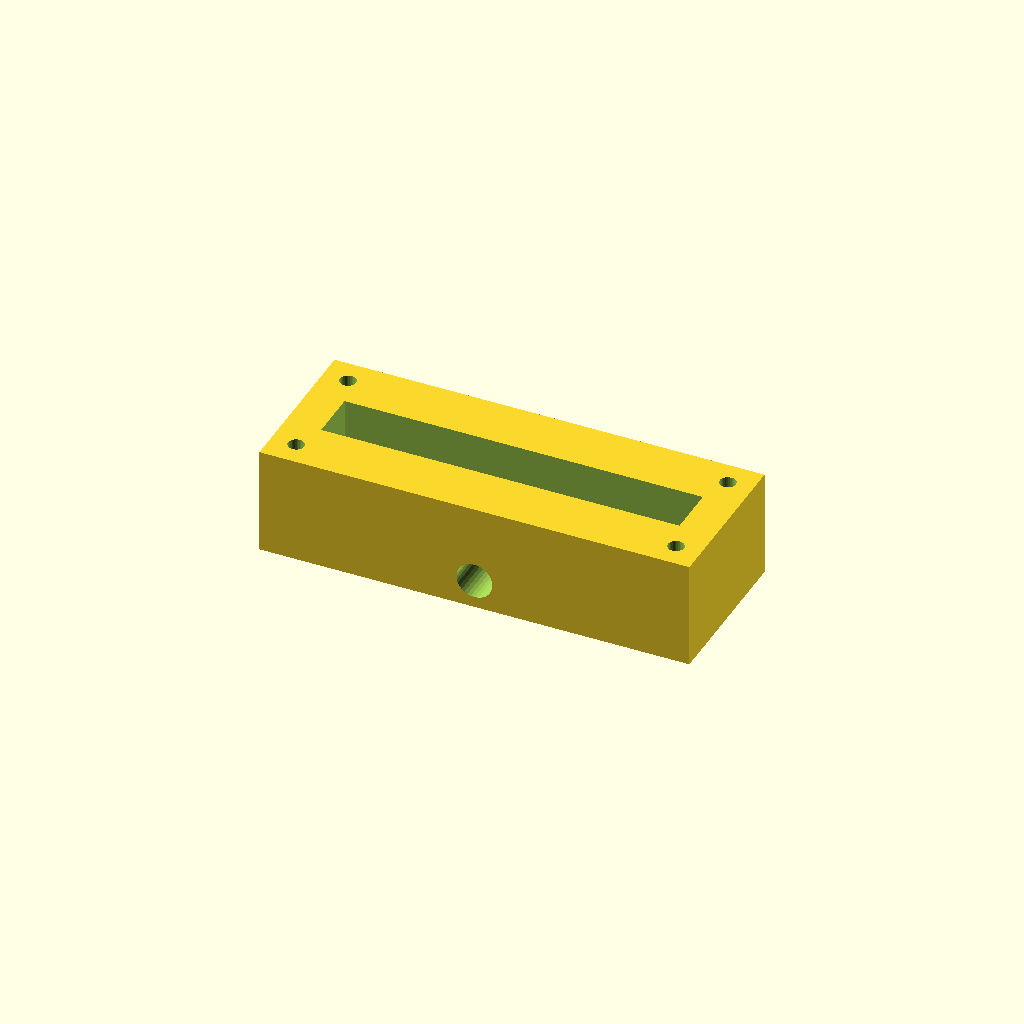
Cell 1: rendered with the file's own defaults.
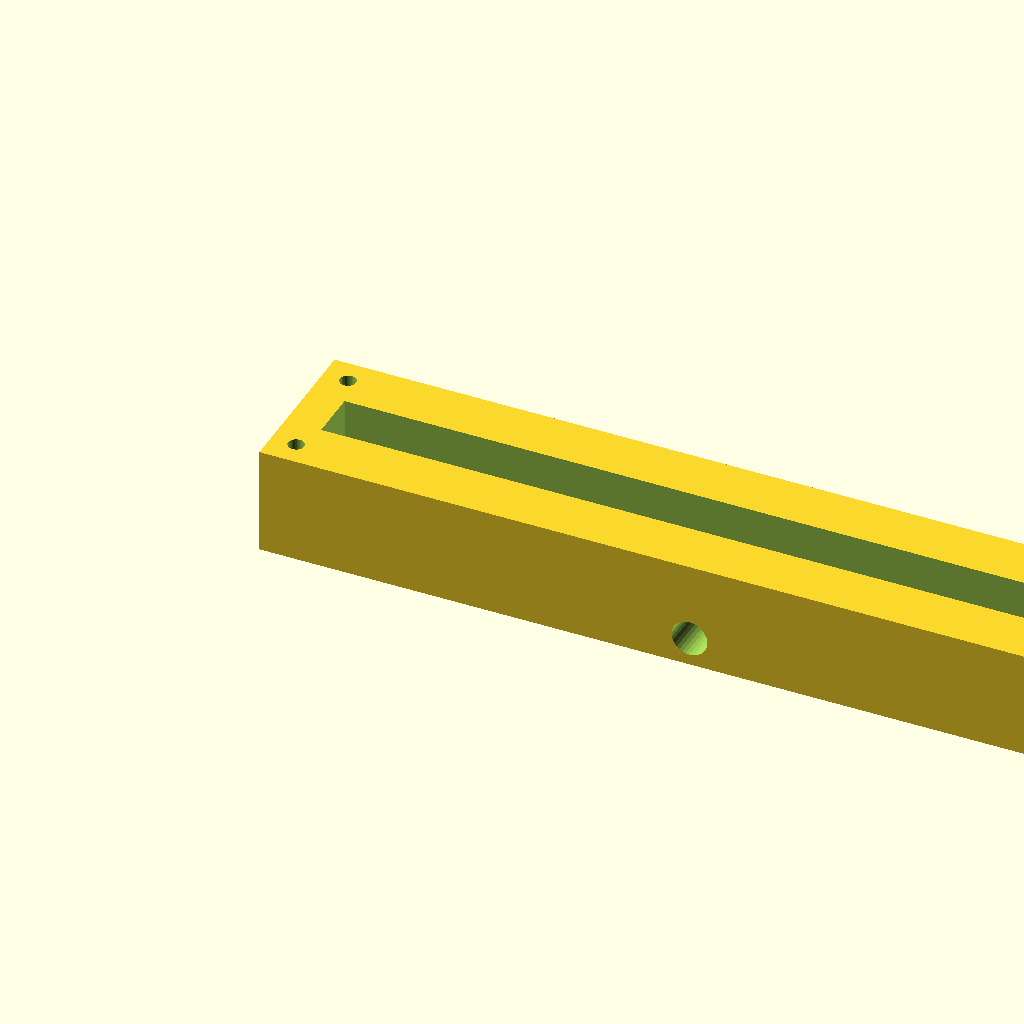
Cell 2 — block_l set to 240, the other parameters unchanged.
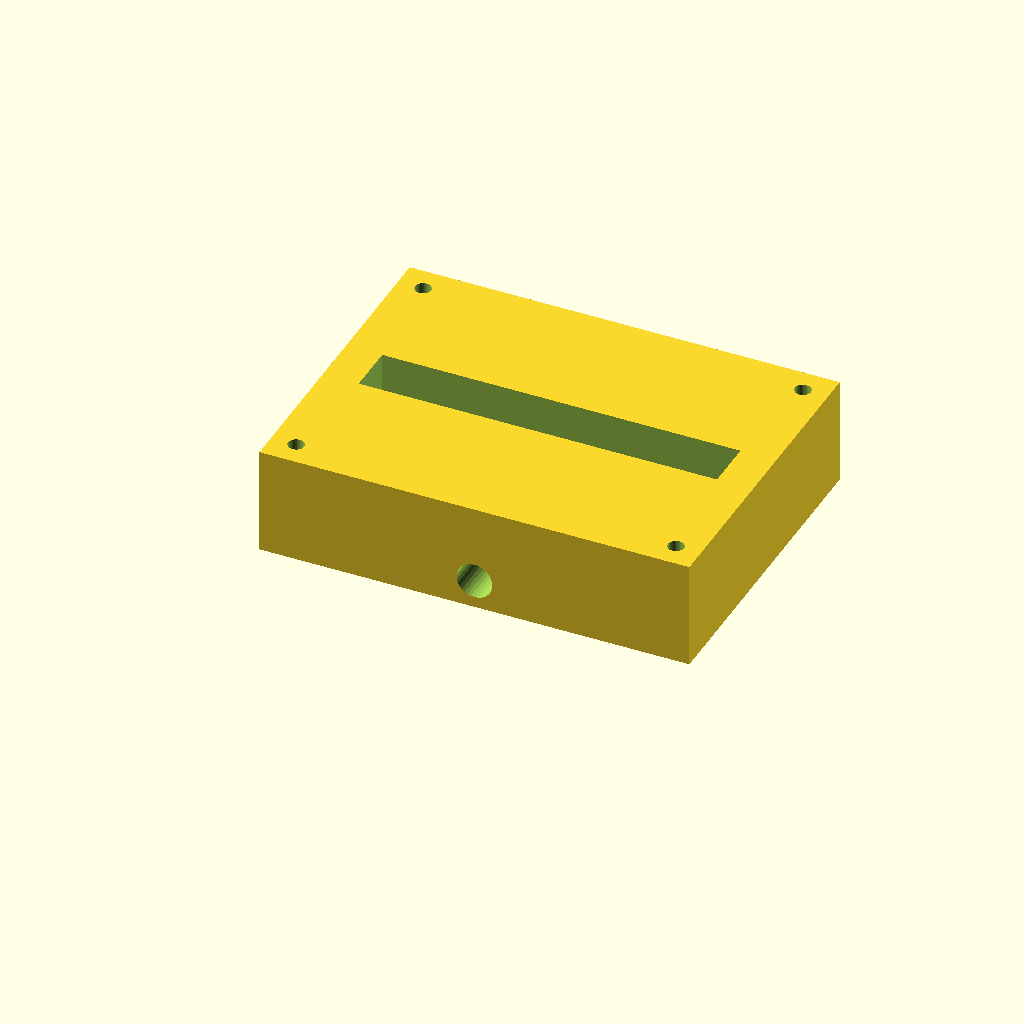
Cell 3 — block_w set to 90, the other parameters unchanged.
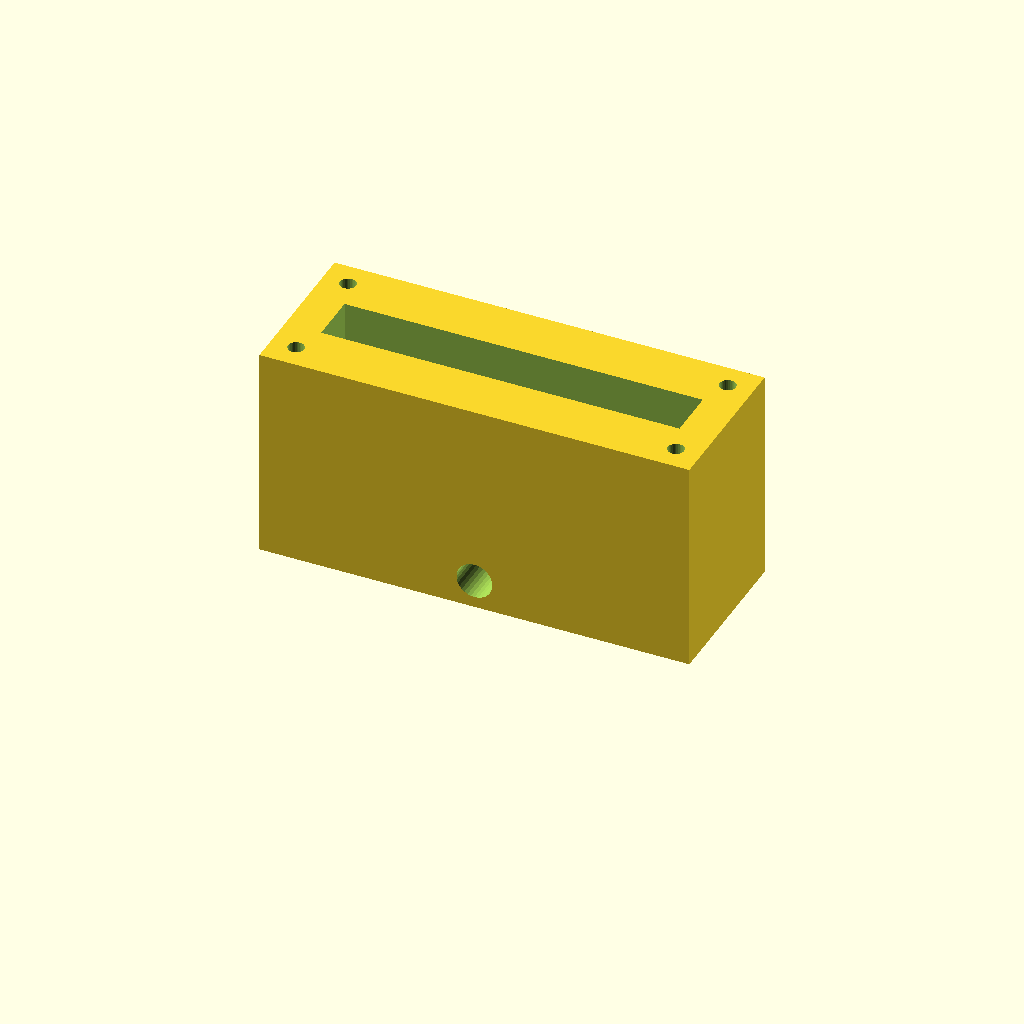
Cell 4: the same model with block_h = 60.
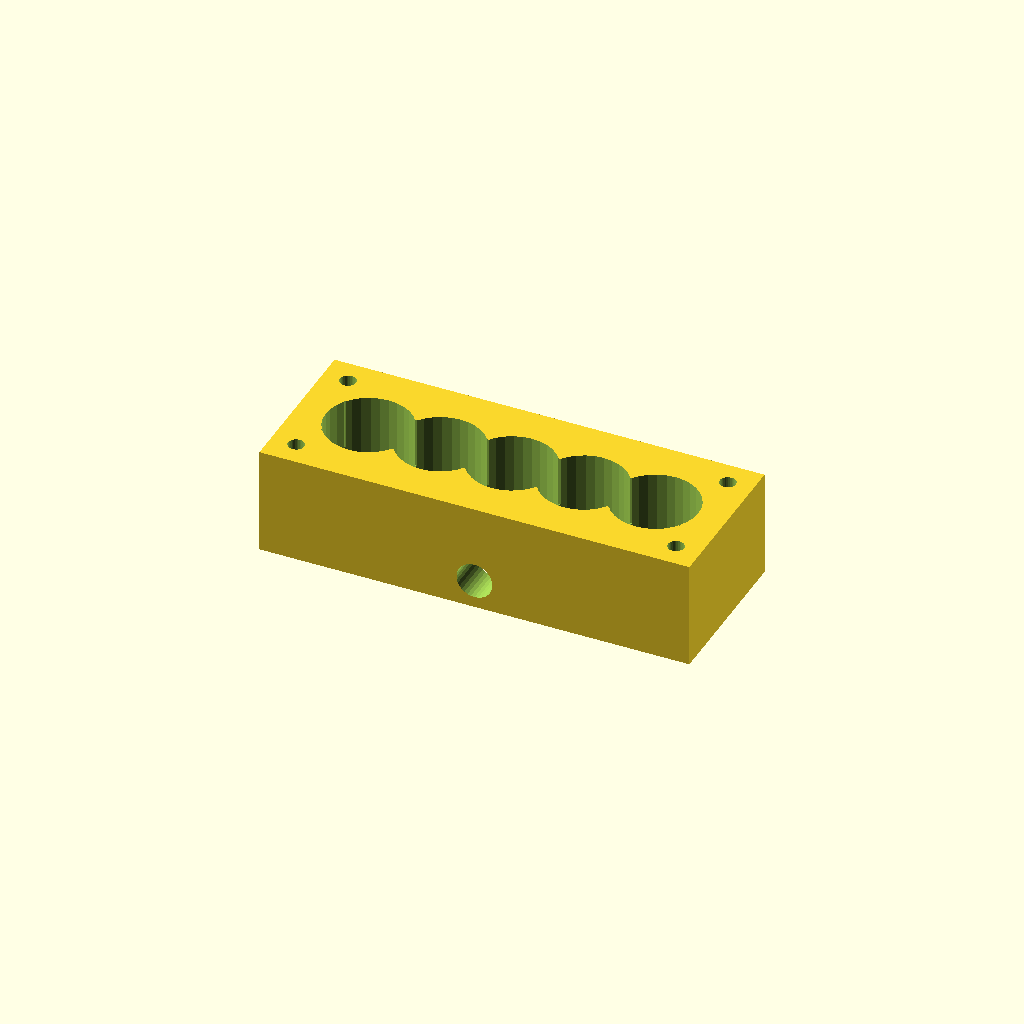
Cell 5: the same model with port_d = 24.
One fixed orthographic camera (rotation 55°, 0°, 25°; colour scheme Cornfield) for every cell.
Source of the model, optional_data/data/solid2/manifoldblock/part_0164.scad:
$fn = 32;

// ----------------------------------------------------------------------
// Manifold block: side_outlet manifold
// ----------------------------------------------------------------------

// --- parameters (mm) ---
block_l = 120;            // block length, X
block_w = 45;             // block width, Y
block_h = 30;             // block height, Z
port_d = 12;              // port bore diameter
port_pitch = 20;          // port pitch along X
gallery_d = 14;           // top gallery width, Y
gallery_depth = 14;       // gallery pocket depth
wall_p = 10;              // gallery end wall thickness, X
mnt_d = 4.5;              // mounting hole diameter
mnt_in = 7;               // mounting hole inset from the edges
out_d = 10;               // outlet bore diameter
out_z = 8;                // outlet axis height
fit_tol = 0.02;           // tolerance for press fits, mm
free_tol = 0.2;           // tolerance for clearance fits, mm

n_ports = 5;  // ports in the row
port_x0 = (block_l - (n_ports - 1) * port_pitch) / 2;  // first port X

difference() {
  cube([block_l, block_w, block_h]);
  for (i = [0 : n_ports - 1])
    translate([port_x0 + i * port_pitch, block_w / 2, -1])
      cylinder(h = block_h + 2, d = port_d);
  translate([wall_p, block_w / 2 - gallery_d / 2, block_h - gallery_depth])
    cube([block_l - 2 * wall_p, gallery_d, gallery_depth + 1]);
  for (cx = [mnt_in, block_l - mnt_in])
    for (cy = [mnt_in, block_w - mnt_in])
      translate([cx, cy, -1]) cylinder(h = block_h + 2, d = mnt_d);
  translate([block_l / 2, -1, out_z]) rotate([-90, 0, 0])
    cylinder(h = block_w + 2, d = out_d);
}
Parameter table extracted from the source (name, type, default, range or options):
block_l: number, default 120
block_w: number, default 45
block_h: number, default 30
port_d: number, default 12
port_pitch: number, default 20
gallery_d: number, default 14
gallery_depth: number, default 14
wall_p: number, default 10
mnt_d: number, default 4.5
mnt_in: number, default 7
out_d: number, default 10
out_z: number, default 8
fit_tol: number, default 0.02
free_tol: number, default 0.2
n_ports: number, default 5
